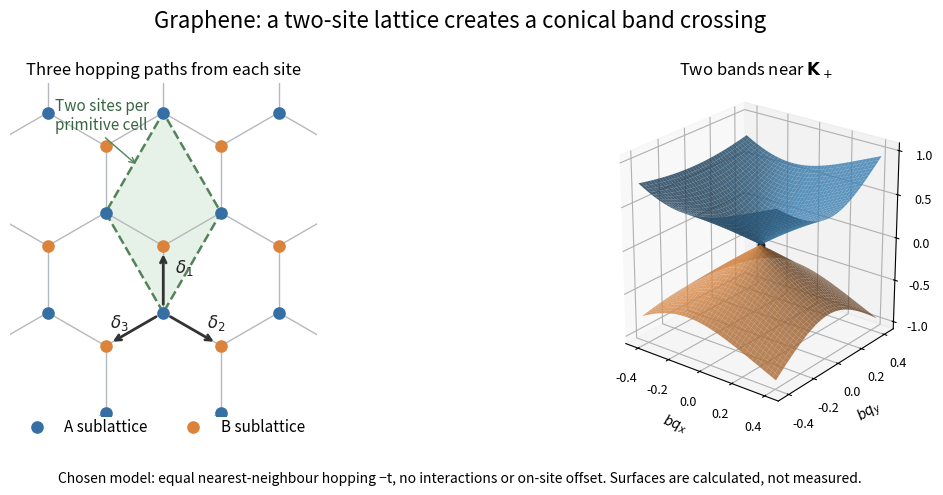

This figure's Python source: (Note: this script raises an exception after producing the figure.)
"""Original nearest-neighbour lattice and energy surfaces; no experimental data."""
from pathlib import Path
import numpy as np
import matplotlib.pyplot as plt
from matplotlib.patches import Polygon

fig=plt.figure(figsize=(12,4.9),dpi=140,facecolor='white')
ax=fig.add_subplot(121);ax.set_aspect('equal');ax.axis('off')
sq=np.sqrt(3);deltas=np.array([[0,1],[sq/2,-.5],[-sq/2,-.5]])
a1=deltas[0]-deltas[1];a2=deltas[0]-deltas[2]
cell=np.array([[0,0],a1,a1+a2,a2]);ax.add_patch(Polygon(cell,facecolor='#e6f1e7',edgecolor='#54835a',ls='--',lw=1.8,zorder=0))
A=np.array([m*a1+n*a2 for m in range(-4,5) for n in range(-4,5)])
for r in A:
    for delta in deltas:ax.plot([r[0],r[0]+delta[0]],[r[1],r[1]+delta[1]],color='#b4b9bd',lw=1,zorder=1)
B=A+deltas[0]
ax.scatter(A[:,0],A[:,1],s=65,c='#356fa3',label='A sublattice',zorder=3)
ax.scatter(B[:,0],B[:,1],s=65,c='#dc833b',label='B sublattice',zorder=3)
for j,delta in enumerate(deltas):
    ax.annotate('',delta,(0,0),arrowprops=dict(arrowstyle='->',color='#333',lw=2,shrinkA=6,shrinkB=6))
    xy=delta*.55+np.array([.18 if j!=2 else -.32,.05])
    ax.text(*xy,rf'$\delta_{j+1}$',fontsize=12,color='#222')
ax.text(-1.62,2.75,'Two sites per\nprimitive cell',fontsize=11,color='#386541')
ax.annotate('',(-.38,2.2),(-.9,2.65),arrowprops=dict(arrowstyle='->',color='#54835a'))
ax.set(xlim=(-2.3,2.3),ylim=(-1.55,3.45),title='Three hopping paths from each site')
ax.legend(loc='lower center',bbox_to_anchor=(.5,-.10),ncol=2,frameon=False,fontsize=11)
ax2=fig.add_subplot(122,projection='3d')
q=np.linspace(-.42,.42,81);X,Y=np.meshgrid(q,q);K=4*np.pi/(3*sq)
f=np.exp(1j*Y)+2*np.exp(-1j*Y/2)*np.cos(sq*(K+X)/2);E=np.abs(f)
ax2.plot_surface(X,Y,E,color='#3d82b5',alpha=.83,linewidth=0,rstride=2,cstride=2)
ax2.plot_surface(X,Y,-E,color='#dd8c49',alpha=.83,linewidth=0,rstride=2,cstride=2)
ax2.scatter([0],[0],[0],color='#222',s=22)
ax2.set(xlabel=r'$bq_x$',ylabel=r'$bq_y$',zlabel=r'$E/t$',title=r'Two bands near $\mathbf{K}_+$')
ax2.view_init(elev=24,azim=-52);ax2.set_box_aspect((1,1,1.05));ax2.tick_params(labelsize=9)
fig.suptitle('Graphene: a two-site lattice creates a conical band crossing',fontsize=16,y=.99)
fig.text(.5,.025,'Chosen model: equal nearest-neighbour hopping −t, no interactions or on-site offset. Surfaces are calculated, not measured.',ha='center',fontsize=10)
fig.subplots_adjust(left=.04,right=.96,bottom=.16,top=.84,wspace=.16)
fig.savefig(Path.cwd()/Path(__file__).with_suffix('.png').name,facecolor='white')
